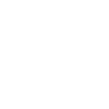
t = 0.00 s
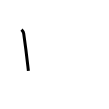
t = 1.00 s
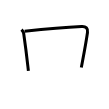
t = 2.00 s
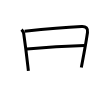
t = 3.00 s
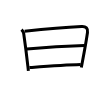
t = 4.00 s
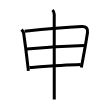
t = 5.00 s

The animated SVG that drew these frames (rendered in a browser with its animation timeline set to each time). Animation: 5 SMIL elements (animate=5); one cycle of 5.00 s.

<svg width="109px" height="109px" viewBox="0 0 px 109px" xmlns="http://www.w3.org/2000/svg" xmlns:xlink="http://www.w3.org/1999/xlink" xml:space="preserve" version="1.1"  baseProfile="full">
<path d="M21.5,29.62c1.19,1.19,1.94,2.25,2.19,3.96c1.29,9.01,2.73,19.81,4.19,32.77c0.17,1.48,0.33,2.99,0.5,4.53" style="fill:none;stroke:black;stroke-width:3;opacity:0">
  <animate attributeType="CSS" attributeName="opacity" from="0" to="1" begin="0s" dur="1s" repeatCount="Indefinite" fill="freeze" />
</path>
<path d="M24.6,31.18c17.65-1.68,45.19-3.9,56.93-4.59c4.55-0.27,6.58,1.68,5.96,5.94c-1,6.91-3.3,19.86-5.18,29.76c-0.35,1.83-0.68,3.56-0.99,5.12" style="fill:none;stroke:black;stroke-width:3;opacity:0">
  <animate attributeType="CSS" attributeName="opacity" from="0" to="1" begin="1s" dur="1s" repeatCount="Indefinite" fill="freeze" />
</path>
<path d="M26.9,48.95c15.47-1.33,39.22-2.83,57.36-3.38" style="fill:none;stroke:black;stroke-width:3;opacity:0">
  <animate attributeType="CSS" attributeName="opacity" from="0" to="1" begin="2s" dur="1s" repeatCount="Indefinite" fill="freeze" />
</path>
<path d="M29.44,67.56c12.93-0.94,34.43-2.56,51.27-3" style="fill:none;stroke:black;stroke-width:3;opacity:0">
  <animate attributeType="CSS" attributeName="opacity" from="0" to="1" begin="3s" dur="1s" repeatCount="Indefinite" fill="freeze" />
</path>
<path d="M52.48,10c1.12,1.12,1.74,2.95,1.74,4.17c0,4.21,0.03,58.55,0.04,79.45c0,2.76,0,4.8,0,5.88" style="fill:none;stroke:black;stroke-width:3;opacity:0">
  <animate attributeType="CSS" attributeName="opacity" from="0" to="1" begin="4s" dur="1s" repeatCount="Indefinite" fill="freeze" />
</path>
</svg>
